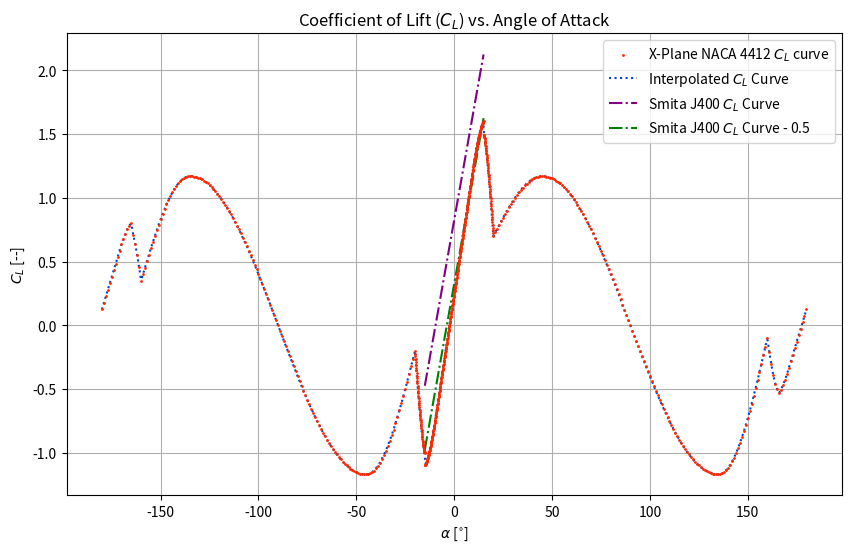

Here is the Python script that generated this plot:
import matplotlib.pyplot as plt
import numpy as np

# def read_xplane_airfoil_data(filepath):
#     """
#     Reads an X-Plane 11 airfoil file, extracting aerodynamic coefficients.
#     Assumes the coefficient section starts with "alpha cl cd cm:".
#     """
#     # Flags to track whether we're in the aerodynamic data section
#     in_aero_section = False
    
#     # Storage for the aerodynamic coefficients
#     aero_data = {
#         "alpha": [],
#         "cl": [],
#         "cd": [],
#         "cm": []
#     }

#     with open(filepath, 'r') as file:
#         for line in file:
#             # Trim whitespace and ignore comments
#             line = line.strip()
#             if line.startswith('#') or not line:
#                 continue

#             # Check if we're entering the aerodynamic data section
#             if line.lower() == "alpha cl cd cm:":
#                 in_aero_section = True
#                 continue

#             # Process data if we're in the correct section
#             if in_aero_section:
#                 # Attempt to parse the aerodynamic data
#                 try:
#                     parts = line.split()
#                     # Check if we're transitioning out of the aerodynamic section
#                     if len(parts) < 4:
#                         break  # Exit loop if we don't have 4 parts, indicating end of aero data
#                     alpha, cl, cd, cm = map(float, parts[:4])
#                     aero_data["alpha"].append(alpha)
#                     aero_data["cl"].append(cl)
#                     aero_data["cd"].append(cd)
#                     aero_data["cm"].append(cm)
#                 except ValueError:
#                     # Handle the case where conversion to float fails
#                     print(f"Warning: Could not process line '{line}'. Skipping.")
#                     continue

#     return aero_data

# def check_lengths(aero_data):
#     """
#     Check if the lengths of alpha, cl, cd, and cm lists in the aerodynamic data are the same.
#     """
#     lengths = [len(aero_data[key]) for key in ['alpha', 'cl', 'cd', 'cm']]
#     if len(set(lengths)) == 1:
#         print("All lists are of the same length.")
#     else:
#         print("Warning: Lists are of differing lengths.")

# # Use a relative path since the file is in the same directory as the script
# filename = "physicsEngine\\NACA_4412.txt"
# aero_data = read_xplane_airfoil_data(filename)
# # 00 print(aero_data)

# # Check if alpha, cl, cd, cm are the same length
# check_lengths(aero_data)






# def transform_aero_data(aero_data):
#     """
#     Transforms the aerodynamic data into a dictionary format where CL, CD, and CM are dictionaries
#     with the angle of attack as keys and coefficients as values.
#     """
#     # Initialize the new structure
#     transformed_data = {
#         "CL": {},
#         "CD": {},
#         "CM": {}
#     }

#     # Use zip to iterate over all lists simultaneously
#     for alpha, cl, cd, cm in zip(aero_data["alpha"], aero_data["cl"], aero_data["cd"], aero_data["cm"]):
#         transformed_data["CL"][alpha] = cl
#         transformed_data["CD"][alpha] = cd
#         transformed_data["CM"][alpha] = cm

#     return transformed_data

# # Transform the aerodynamic data to the desired format
# transformed_aero_data = transform_aero_data(aero_data)
# # print(transformed_aero_data)






# Example aerodynamic coefficient lookup tables for NACA 4412 (wing) and NACA 0012 (tail)
# Note: The keys are angles of attack in degrees and the values are aerodynamic coefficients
# You should replace the example values with actual aerodynamic data

wing_aero_data = {
    # NACA 4412 wing aerodynamic data
    "CL": {
        -10: -0.5, 0: 0.0, 10: 1.0, 15: 1.3, 16: 1.4, 17: 1.2, 20: 0.9,
    },
    "CD": {
        -10: 0.02, 0: 0.006, 10: 0.02, 15: 0.03, 16: 0.031, 17: 0.033, 20: 0.045,
    },
    "CM": {
        -10: -0.1, 0: 0.0, 10: -0.02, 15: -0.05, 16: -0.055, 17: -0.06, 20: -0.1,
    }
}

# Recorded from terminal print output
wing_aero_data = {'CL': {-180.0: 0.125, -179.0: 0.176, -178.0: 0.227, -177.0: 0.278, -176.0: 0.329, -175.0: 0.38, -174.0: 0.431, -173.0: 0.482, -172.0: 0.533, -171.0: 0.584, -170.0: 0.635, -169.0: 0.67927, -168.0: 0.7193, -167.0: 0.75425, -166.0: 0.78266, -165.0: 0.8, -164.0: 0.70798, -163.0: 0.6391, -162.0: 0.55435, -161.0: 0.45732, -160.0: 0.35, -159.0: 0.40149, -158.0: 0.45277, -157.0: 0.50365, -156.0: 0.55393, -155.0: 0.60339, -154.0: 0.65186, -153.0: 0.69914, -152.0: 0.74504, -151.0: 0.78938, -150.0: 0.83198, -149.0: 0.87269, -148.0: 0.91133, -147.0: 0.94775, -146.0: 0.98182, -145.0: 1.01339, -144.0: 1.04235, -143.0: 1.06857, -142.0: 1.09196, -141.0: 1.11242, -140.0: 1.12987, -139.0: 1.14424, -138.0: 1.15548, -137.0: 1.16353, -136.0: 1.16838, -135.0: 1.17, -134.0: 1.16929, -133.0: 1.16715, -132.0: 1.16359, -131.0: 1.15861, -130.0: 1.15223, -129.0: 1.14443, -128.0: 1.13525, -127.0: 1.12468, -126.0: 1.11274, -125.0: 1.09944, -124.0: 1.08481, -123.0: 1.06885, -122.0: 1.05159, -121.0: 1.03305, -120.0: 1.01325, -119.0: 0.99222, -118.0: 0.96997, -117.0: 0.94655, -116.0: 0.92197, -115.0: 0.89627, -114.0: 0.86948, -113.0: 0.84163, -112.0: 0.81275, -111.0: 0.78288, -110.0: 0.75206, -109.0: 0.72032, -108.0: 0.68771, -107.0: 0.65426, -106.0: 0.62001, -105.0: 0.585, -104.0: 0.54928, -103.0: 0.51289, -102.0: 0.47588, -101.0: 0.43829, -100.0: 0.40016, -99.0: 0.36155, -98.0: 0.3225, -97.0: 0.28305, -96.0: 0.24326, -95.0: 0.20317, -94.0: 0.16283, -93.0: 0.1223, -92.0: 0.08162, -91.0: 0.04083, -90.0: 0.0, -89.0: -0.04083, -88.0: -0.08161, -87.0: -0.1223, -86.0: -0.16283, -85.0: -0.20317, -84.0: -0.24326, -83.0: -0.28305, -82.0: -0.3225, -81.0: -0.36155, -80.0: -0.40016, -79.0: -0.43829, -78.0: -0.47588, -77.0: -0.51289, -76.0: -0.54928, -75.0: -0.585, -74.0: -0.62001, -73.0: -0.65426, -72.0: -0.68771, -71.0: -0.72032, -70.0: -0.75206, -69.0: -0.78288, -68.0: -0.81275, -67.0: -0.84163, -66.0: -0.86948, -65.0: -0.89627, -64.0: -0.92197, -63.0: -0.94655, -62.0: -0.96997, -61.0: -0.99222, -60.0: -1.01325, -59.0: -1.03305, -58.0: -1.05159, -57.0: -1.06885, -56.0: -1.08481, -55.0: -1.09944, -54.0: -1.11274, -53.0: -1.12468, -52.0: -1.13525, -51.0: -1.14443, -50.0: -1.15223, -49.0: -1.15861, -48.0: -1.16359, -47.0: -1.16715, -46.0: -1.16929, -45.0: -1.17, -44.0: -1.16809, -43.0: -1.16235, -42.0: -1.15282, -41.0: -1.13953, -40.0: -1.12252, -39.0: -1.10188, -38.0: -1.07768, -37.0: -1.05002, -36.0: -1.019, -35.0: -0.98475, -34.0: -0.9474, -33.0: -0.9071, -32.0: -0.86401, -31.0: -0.8183, -30.0: -0.77015, -29.0: -0.71975, -28.0: -0.6673, -27.0: -0.61301, -26.0: -0.55708, -25.0: -0.49975, -24.0: -0.44123, -23.0: -0.38176, -22.0: -0.32157, -21.0: -0.26091, -20.0: -0.2, -19.9: -0.22231, -19.8: -0.24444, -19.7: -0.26638, -19.6: -0.28814, -19.5: -0.30971, -19.4: -0.33109, -19.3: -0.35228, -19.2: -0.37327, -19.1: -0.39406, -19.0: -0.41465, -18.9: -0.43503, -18.8: -0.45521, -18.7: -0.47517, -18.6: -0.49493, -18.5: -0.51446, -18.4: -0.53377, -18.3: -0.55285, -18.2: -0.57171, -18.1: -0.59033, -18.0: -0.60871, -17.9: -0.62685, -17.8: -0.64473, -17.7: -0.66237, -17.6: -0.67975, -17.5: -0.69686, -17.4: -0.7137, -17.3: -0.73026, -17.2: -0.74653, -17.1: -0.76251, -17.0: -0.77819, -16.9: -0.79356, -16.8: -0.80861, -16.7: -0.82333, -16.6: -0.83771, -16.5: -0.85173, -16.4: -0.86538, -16.3: -0.87865, -16.2: -0.89151, -16.1: -0.90395, -16.0: -0.91595, -15.9: -0.92748, -15.8: -0.9385, -15.7: -0.94899, -15.6: -0.95889, -15.5: -0.96815, -15.4: -0.9767, -15.3: -0.98442, -15.2: -0.99117, -15.1: -0.99665, -15.0: -1.0, -14.9: -1.09862, -14.8: -1.09636, -14.7: -1.09357, -14.6: -1.09039, -14.5: -1.08686, -14.4: -1.08304, -14.3: -1.07896, -14.2: -1.07463, -14.1: -1.07008, -14.0: -1.06533, -13.9: -1.06038, -13.8: -1.05525, -13.7: -1.04994, -13.6: -1.04447, -13.5: -1.03884, -13.4: -1.03305, -13.3: -1.02712, -13.2: -1.02105, -13.1: -1.01484, -13.0: -1.0085, -12.9: -1.00204, -12.8: -0.99544, -12.7: -0.98873, -12.6: -0.9819, -12.5: -0.97495, -12.4: -0.9679, -12.3: -0.96073, -12.2: -0.95345, -12.1: -0.94607, -12.0: -0.93859, -11.9: -0.93101, -11.8: -0.92333, -11.7: -0.91555, -11.6: -0.90768, -11.5: -0.89971, -11.4: -0.89166, -11.3: -0.88351, -11.2: -0.87527, -11.1: -0.86695, -11.0: -0.85854, -10.9: -0.85005, -10.8: -0.84147, -10.7: -0.83282, -10.6: -0.82408, -10.5: -0.81526, -10.4: -0.80636, -10.3: -0.79738, -10.2: -0.78833, -10.1: -0.7792, -10.0: -0.77, -9.9: -0.7598, -9.8: -0.7496, -9.7: -0.7394, -9.6: -0.7292, -9.5: -0.719, -9.4: -0.7088, -9.3: -0.6986, -9.2: -0.6884, -9.1: -0.6782, -9.0: -0.668, -8.9: -0.6578, -8.8: -0.6476, -8.7: -0.6374, -8.6: -0.6272, -8.5: -0.617, -8.4: -0.6068, -8.3: -0.5966, -8.2: -0.5864, -8.1: -0.5762, -8.0: -0.566, -7.9: -0.5558, -7.8: -0.5456, -7.7: -0.5354, -7.6: -0.5252, -7.5: -0.515, -7.4: -0.5048, -7.3: -0.4946, -7.2: -0.4844, -7.1: -0.4742, -7.0: -0.464, -6.9: -0.4538, -6.8: -0.4436, -6.7: -0.4334, -6.6: -0.4232, -6.5: -0.413, -6.4: -0.4028, -6.3: -0.3926, -6.2: -0.3824, -6.1: -0.3722, -6.0: -0.362, -5.9: -0.3518, -5.8: -0.3416, -5.7: -0.3314, -5.6: -0.3212, -5.5: -0.311, -5.4: -0.3008, -5.3: -0.2906, -5.2: -0.2804, -5.1: -0.2702, -5.0: -0.26, -4.9: -0.2498, -4.8: -0.2396, -4.7: -0.2294, -4.6: -0.2192, -4.5: -0.209, -4.4: -0.1988, -4.3: -0.1886, -4.2: -0.1784, -4.1: -0.1682, -4.0: -0.158, -3.9: -0.1478, -3.8: -0.1376, -3.7: -0.1274, -3.6: -0.1172, -3.5: -0.107, -3.4: -0.0968, -3.3: -0.0866, -3.2: -0.0764, -3.1: -0.0662, -3.0: -0.056, -2.9: -0.0458, -2.8: -0.0356, -2.7: -0.0254, -2.6: -0.0152, -2.5: -0.005, -2.4: 0.0052, -2.3: 0.0154, -2.2: 0.0256, -2.1: 0.0358, -2.0: 0.046, -1.9: 0.0562, -1.8: 0.0664, -1.7: 0.0766, -1.6: 0.0868, -1.5: 0.097, -1.4: 0.1072, -1.3: 0.1174, -1.2: 0.1276, -1.1: 0.1378, -1.0: 0.148, -0.9: 0.1582, -0.8: 0.1684, -0.7: 0.1786, -0.6: 0.1888, -0.5: 0.199, -0.4: 0.2092, -0.3: 0.2194, -0.2: 0.2296, -0.1: 0.2398, 0.0: 0.25, 0.1: 0.2602, 0.2: 0.2704, 0.3: 0.2806, 0.4: 0.2908, 0.5: 0.301, 0.6: 0.3112, 0.7: 0.3214, 0.8: 0.3316, 0.9: 0.3418, 1.0: 0.352, 1.1: 0.3622, 1.2: 0.3724, 1.3: 0.3826, 1.4: 0.3928, 1.5: 0.403, 1.6: 0.4132, 1.7: 0.4234, 1.8: 0.4336, 1.9: 0.4438, 2.0: 0.454, 2.1: 0.4642, 2.2: 0.4744, 2.3: 0.4846, 2.4: 0.4948, 2.5: 0.505, 2.6: 0.5152, 2.7: 0.5254, 2.8: 0.5356, 2.9: 0.5458, 3.0: 0.556, 3.1: 0.5662, 3.2: 0.5764, 3.3: 0.5866, 3.4: 0.5968, 3.5: 0.607, 3.6: 0.6172, 3.7: 0.6274, 3.8: 0.6376, 3.9: 0.6478, 4.0: 0.658, 4.1: 0.6682, 4.2: 0.6784, 4.3: 0.6886, 4.4: 0.6988, 4.5: 0.709, 4.6: 0.7192, 4.7: 0.7294, 4.8: 0.7396, 4.9: 0.7498, 5.0: 0.76, 5.1: 0.7702, 5.2: 0.7804, 5.3: 0.7906, 5.4: 0.8008, 5.5: 0.811, 5.6: 0.8212, 5.7: 0.8314, 5.8: 0.8416, 5.9: 0.8518, 6.0: 0.862, 6.1: 0.8722, 6.2: 0.8824, 6.3: 0.8926, 6.4: 0.9028, 6.5: 0.913, 6.6: 0.9232, 6.7: 0.9334, 6.8: 0.9436, 6.9: 0.9538, 7.0: 0.964, 7.1: 0.9742, 7.2: 0.9844, 7.3: 0.9946, 7.4: 1.0048, 7.5: 1.015, 7.6: 1.0252, 7.7: 1.0354, 7.8: 1.0456, 7.9: 1.0558, 8.0: 1.066, 8.1: 1.0762, 8.2: 1.0864, 8.3: 1.0966, 8.4: 1.1068, 8.5: 1.117, 8.6: 1.1272, 8.7: 1.1374, 8.8: 1.1476, 8.9: 1.1578, 9.0: 1.168, 9.1: 1.1782, 9.2: 1.1884, 9.3: 1.1986, 9.4: 1.2088, 9.5: 1.219, 9.6: 1.2292, 9.7: 1.2394, 9.8: 1.2496, 9.9: 1.2598, 10.0: 1.27, 10.1: 1.2792, 10.2: 1.28833, 10.3: 1.29738, 10.4: 1.30636, 10.5: 1.31526, 10.6: 1.32408, 10.7: 1.33282, 10.8: 1.34147, 10.9: 1.35005, 11.0: 1.35854, 11.1: 1.36695, 11.2: 1.37527, 11.3: 1.38351, 11.4: 1.39166, 11.5: 1.39971, 11.6: 1.40768, 11.7: 1.41555, 11.8: 1.42333, 11.9: 1.43101, 12.0: 1.43859, 12.1: 1.44607, 12.2: 1.45345, 12.3: 1.46073, 12.4: 1.4679, 12.5: 1.47495, 12.6: 1.4819, 12.7: 1.48873, 12.8: 1.49544, 12.9: 1.50204, 13.0: 1.5085, 13.1: 1.51484, 13.2: 1.52105, 13.3: 1.52712, 13.4: 1.53305, 13.5: 1.53884, 13.6: 1.54447, 13.7: 1.54994, 13.8: 1.55525, 13.9: 1.56038, 14.0: 1.56533, 14.1: 1.57008, 14.2: 1.57463, 14.3: 1.57896, 14.4: 1.58304, 14.5: 1.58686, 14.6: 1.59039, 14.7: 1.59357, 14.8: 1.59636, 14.9: 1.59862, 15.0: 1.6, 15.1: 1.49665, 15.2: 1.49117, 15.3: 1.48442, 15.4: 1.4767, 15.5: 1.46815, 15.6: 1.45889, 15.7: 1.44899, 15.8: 1.4385, 15.9: 1.42748, 16.0: 1.41595, 16.1: 1.40395, 16.2: 1.39151, 16.3: 1.37865, 16.4: 1.36538, 16.5: 1.35173, 16.6: 1.33771, 16.7: 1.32333, 16.8: 1.30861, 16.9: 1.29356, 17.0: 1.27819, 17.1: 1.26251, 17.2: 1.24653, 17.3: 1.23026, 17.4: 1.2137, 17.5: 1.19686, 17.6: 1.17975, 17.7: 1.16237, 17.8: 1.14473, 17.9: 1.12685, 18.0: 1.10871, 18.1: 1.09033, 18.2: 1.07171, 18.3: 1.05285, 18.4: 1.03377, 18.5: 1.01446, 18.6: 0.99493, 18.7: 0.97517, 18.8: 0.95521, 18.9: 0.93503, 19.0: 0.91465, 19.1: 0.89406, 19.2: 0.87327, 19.3: 0.85228, 19.4: 0.83109, 19.5: 0.80971, 19.6: 0.78814, 19.7: 0.76638, 19.8: 0.74444, 19.9: 0.72231, 20.0: 0.7, 21.0: 0.72951, 22.0: 0.75891, 23.0: 0.78807, 24.0: 0.81688, 25.0: 0.84524, 26.0: 0.87302, 27.0: 0.90012, 28.0: 0.92642, 29.0: 0.95184, 30.0: 0.97626, 31.0: 0.99959, 32.0: 1.02174, 33.0: 1.04262, 34.0: 1.06214, 35.0: 1.08024, 36.0: 1.09683, 37.0: 1.11186, 38.0: 1.12527, 39.0: 1.13699, 40.0: 1.147, 41.0: 1.15523, 42.0: 1.16167, 43.0: 1.16629, 44.0: 1.16907, 45.0: 1.17, 46.0: 1.16929, 47.0: 1.16715, 48.0: 1.16359, 49.0: 1.15861, 50.0: 1.15223, 51.0: 1.14443, 52.0: 1.13525, 53.0: 1.12468, 54.0: 1.11274, 55.0: 1.09944, 56.0: 1.08481, 57.0: 1.06885, 58.0: 1.05159, 59.0: 1.03305, 60.0: 1.01325, 61.0: 0.99222, 62.0: 0.96997, 63.0: 0.94655, 64.0: 0.92197, 65.0: 0.89627, 66.0: 0.86948, 67.0: 0.84163, 68.0: 0.81275, 69.0: 0.78288, 70.0: 0.75206, 71.0: 0.72032, 72.0: 0.68771, 73.0: 0.65426, 74.0: 0.62001, 75.0: 0.585, 76.0: 0.54928, 77.0: 0.51289, 78.0: 0.47588, 79.0: 0.43829, 80.0: 0.40016, 81.0: 0.36155, 82.0: 0.3225, 83.0: 0.28305, 84.0: 0.24326, 85.0: 0.20317, 86.0: 0.16283, 87.0: 0.1223, 88.0: 0.08161, 89.0: 0.04083, 90.0: -0.0, 91.0: -0.04083, 92.0: -0.08162, 93.0: -0.1223, 94.0: -0.16283, 95.0: -0.20317, 96.0: -0.24326, 97.0: -0.28305, 98.0: -0.3225, 99.0: -0.36155, 100.0: -0.40016, 101.0: -0.43829, 102.0: -0.47588, 103.0: -0.51289, 104.0: -0.54928, 105.0: -0.585, 106.0: -0.62001, 107.0: -0.65426, 108.0: -0.68771, 109.0: -0.72032, 110.0: -0.75206, 111.0: -0.78288, 112.0: -0.81275, 113.0: -0.84163, 114.0: -0.86948, 115.0: -0.89627, 116.0: -0.92197, 117.0: -0.94655, 118.0: -0.96997, 119.0: -0.99222, 120.0: -1.01325, 121.0: -1.03305, 122.0: -1.05159, 123.0: -1.06885, 124.0: -1.08481, 125.0: -1.09944, 126.0: -1.11274, 127.0: -1.12468, 128.0: -1.13525, 129.0: -1.14443, 130.0: -1.15223, 131.0: -1.15861, 132.0: -1.16359, 133.0: -1.16715, 134.0: -1.16929, 135.0: -1.17, 136.0: -1.16789, 137.0: -1.16156, 138.0: -1.15105, 139.0: -1.13638, 140.0: -1.11763, 141.0: -1.09486, 142.0: -1.06816, 143.0: -1.03765, 144.0: -1.00343, 145.0: -0.96565, 146.0: -0.92445, 147.0: -0.88, 148.0: -0.83247, 149.0: -0.78204, 150.0: -0.72893, 151.0: -0.67333, 152.0: -0.61548, 153.0: -0.55558, 154.0: -0.49389, 155.0: -0.43065, 156.0: -0.3661, 157.0: -0.3005, 158.0: -0.23411, 159.0: -0.16719, 160.0: -0.1, 161.0: -0.20732, 162.0: -0.30435, 163.0: -0.3891, 164.0: -0.45798, 165.0: -0.5, 166.0: -0.53266, 167.0: -0.50425, 168.0: -0.4693, 169.0: -0.42927, 170.0: -0.385, 171.0: -0.334, 172.0: -0.283, 173.0: -0.232, 174.0: -0.181, 175.0: -0.13, 176.0: -0.079, 177.0: -0.028, 178.0: 0.023, 179.0: 0.074, 180.0: 0.125}, 'CD': {-180.0: 0.02402, -179.0: 0.02402, -178.0: 0.02428, -177.0: 0.02489, -176.0: 0.02593, -175.0: 0.02744, -174.0: 0.02946, -173.0: 0.03201, -172.0: 0.03513, -171.0: 0.03883, -170.0: 0.04315, -169.0: 0.0481, -168.0: 0.05371, -167.0: 0.05998, -166.0: 0.06694, -165.0: 0.07461, -164.0: 0.08299, -163.0: 0.09211, -162.0: 0.10198, -161.0: 0.1126, -160.0: 0.124, -159.0: 0.12901, -158.0: 0.13507, -157.0: 0.14215, -156.0: 0.15022, -155.0: 0.15926, -154.0: 0.16923, -153.0: 0.18011, -152.0: 0.19188, -151.0: 0.20449, -150.0: 0.21793, -149.0: 0.23217, -148.0: 0.24717, -147.0: 0.2629, -146.0: 0.27934, -145.0: 0.29646, -144.0: 0.31422, -143.0: 0.33259, -142.0: 0.35154, -141.0: 0.37104, -140.0: 0.39105, -139.0: 0.41155, -138.0: 0.43251, -137.0: 0.45388, -136.0: 0.47564, -135.0: 0.49775, -134.0: 0.52018, -133.0: 0.5429, -132.0: 0.56587, -131.0: 0.58905, -130.0: 0.61242, -129.0: 0.63593, -128.0: 0.65956, -127.0: 0.68326, -126.0: 0.707, -125.0: 0.73076, -124.0: 0.75448, -123.0: 0.77814, -122.0: 0.80169, -121.0: 0.82511, -120.0: 0.84835, -119.0: 0.87138, -118.0: 0.89417, -117.0: 0.91667, -116.0: 0.93885, -115.0: 0.96067, -114.0: 0.98209, -113.0: 1.00308, -112.0: 1.02361, -111.0: 1.04362, -110.0: 1.06309, -109.0: 1.08198, -108.0: 1.10024, -107.0: 1.11785, -106.0: 1.13476, -105.0: 1.15094, -104.0: 1.16635, -103.0: 1.18095, -102.0: 1.1947, -101.0: 1.20757, -100.0: 1.21952, -99.0: 1.23051, -98.0: 1.24049, -97.0: 1.24945, -96.0: 1.25733, -95.0: 1.2641, -94.0: 1.26973, -93.0: 1.27417, -92.0: 1.27738, -91.0: 1.27934, -90.0: 1.28, -89.0: 1.2793, -88.0: 1.27723, -87.0: 1.27383, -86.0: 1.26914, -85.0: 1.26319, -84.0: 1.25602, -83.0: 1.24768, -82.0: 1.2382, -81.0: 1.22763, -80.0: 1.21599, -79.0: 1.20334, -78.0: 1.18971, -77.0: 1.17513, -76.0: 1.15965, -75.0: 1.14332, -74.0: 1.12616, -73.0: 1.10821, -72.0: 1.08952, -71.0: 1.07013, -70.0: 1.05007, -69.0: 1.02939, -68.0: 1.00812, -67.0: 0.9863, -66.0: 0.96398, -65.0: 0.94118, -64.0: 0.91795, -63.0: 0.89433, -62.0: 0.87036, -61.0: 0.84607, -60.0: 0.82151, -59.0: 0.79671, -58.0: 0.77171, -57.0: 0.74654, -56.0: 0.72126, -55.0: 0.69588, -54.0: 0.67046, -53.0: 0.64503, -52.0: 0.61962, -51.0: 0.59428, -50.0: 0.56903, -49.0: 0.54393, -48.0: 0.51899, -47.0: 0.49427, -46.0: 0.46979, -45.0: 0.44559, -44.0: 0.42171, -43.0: 0.39818, -42.0: 0.37504, -41.0: 0.35231, -40.0: 0.33005, -39.0: 0.30827, -38.0: 0.28702, -37.0: 0.26632, -36.0: 0.24622, -35.0: 0.22674, -34.0: 0.20792, -33.0: 0.18979, -32.0: 0.17238, -31.0: 0.15572, -30.0: 0.13985, -29.0: 0.12479, -28.0: 0.11058, -27.0: 0.09725, -26.0: 0.08483, -25.0: 0.07334, -24.0: 0.06282, -23.0: 0.0533, -22.0: 0.0448, -21.0: 0.03736, -20.0: 0.031, -19.9: 0.03071, -19.8: 0.03041, -19.7: 0.03012, -19.6: 0.02984, -19.5: 0.02955, -19.4: 0.02927, -19.3: 0.02898, -19.2: 0.0287, -19.1: 0.02843, -19.0: 0.02815, -18.9: 0.02788, -18.8: 0.0276, -18.7: 0.02733, -18.6: 0.02706, -18.5: 0.0268, -18.4: 0.02653, -18.3: 0.02627, -18.2: 0.02601, -18.1: 0.02575, -18.0: 0.02549, -17.9: 0.02524, -17.8: 0.02499, -17.7: 0.02473, -17.6: 0.02448, -17.5: 0.02424, -17.4: 0.02399, -17.3: 0.02375, -17.2: 0.02351, -17.1: 0.02327, -17.0: 0.02303, -16.9: 0.02279, -16.8: 0.02256, -16.7: 0.02232, -16.6: 0.02209, -16.5: 0.02186, -16.4: 0.02164, -16.3: 0.02141, -16.2: 0.02119, -16.1: 0.02097, -16.0: 0.02075, -15.9: 0.02053, -15.8: 0.02031, -15.7: 0.0201, -15.6: 0.01989, -15.5: 0.01968, -15.4: 0.01947, -15.3: 0.01926, -15.2: 0.01906, -15.1: 0.01885, -15.0: 0.01865, -14.9: 0.01845, -14.8: 0.01825, -14.7: 0.01806, -14.6: 0.01786, -14.5: 0.01767, -14.4: 0.01748, -14.3: 0.01729, -14.2: 0.01711, -14.1: 0.01692, -14.0: 0.01674, -13.9: 0.01655, -13.8: 0.01637, -13.7: 0.0162, -13.6: 0.01602, -13.5: 0.01584, -13.4: 0.01567, -13.3: 0.0155, -13.2: 0.01533, -13.1: 0.01516, -13.0: 0.015, -12.9: 0.01483, -12.8: 0.01467, -12.7: 0.01451, -12.6: 0.01435, -12.5: 0.01419, -12.4: 0.01403, -12.3: 0.01388, -12.2: 0.01373, -12.1: 0.01358, -12.0: 0.01343, -11.9: 0.01328, -11.8: 0.01313, -11.7: 0.01299, -11.6: 0.01285, -11.5: 0.01271, -11.4: 0.01257, -11.3: 0.01243, -11.2: 0.01229, -11.1: 0.01216, -11.0: 0.01203, -10.9: 0.01189, -10.8: 0.01177, -10.7: 0.01164, -10.6: 0.01151, -10.5: 0.01139, -10.4: 0.01126, -10.3: 0.01114, -10.2: 0.01102, -10.1: 0.0109, -10.0: 0.01079, -9.9: 0.01067, -9.8: 0.01056, -9.7: 0.01045, -9.6: 0.01034, -9.5: 0.01023, -9.4: 0.01012, -9.3: 0.01002, -9.2: 0.00991, -9.1: 0.00981, -9.0: 0.00971, -8.9: 0.00961, -8.8: 0.00951, -8.7: 0.00941, -8.6: 0.00932, -8.5: 0.00923, -8.4: 0.00913, -8.3: 0.00904, -8.2: 0.00895, -8.1: 0.00887, -8.0: 0.00878, -7.9: 0.0087, -7.8: 0.00861, -7.7: 0.00853, -7.6: 0.00845, -7.5: 0.00837, -7.4: 0.0083, -7.3: 0.00822, -7.2: 0.00815, -7.1: 0.00807, -7.0: 0.008, -6.9: 0.00793, -6.8: 0.00786, -6.7: 0.0078, -6.6: 0.00773, -6.5: 0.00767, -6.4: 0.0076, -6.3: 0.00754, -6.2: 0.00748, -6.1: 0.00742, -6.0: 0.00736, -5.9: 0.00731, -5.8: 0.00725, -5.7: 0.0072, -5.6: 0.00715, -5.5: 0.0071, -5.4: 0.00705, -5.3: 0.007, -5.2: 0.00695, -5.1: 0.00691, -5.0: 0.00686, -4.9: 0.00682, -4.8: 0.00678, -4.7: 0.00673, -4.6: 0.0067, -4.5: 0.00666, -4.4: 0.00662, -4.3: 0.00658, -4.2: 0.00655, -4.1: 0.00652, -4.0: 0.00648, -3.9: 0.00645, -3.8: 0.00642, -3.7: 0.00639, -3.6: 0.00637, -3.5: 0.00634, -3.4: 0.00631, -3.3: 0.00629, -3.2: 0.00627, -3.1: 0.00624, -3.0: 0.00622, -2.9: 0.0062, -2.8: 0.00618, -2.7: 0.00617, -2.6: 0.00615, -2.5: 0.00613, -2.4: 0.00612, -2.3: 0.00611, -2.2: 0.00609, -2.1: 0.00608, -2.0: 0.00607, -1.9: 0.00606, -1.8: 0.00605, -1.7: 0.00604, -1.6: 0.00603, -1.5: 0.00603, -1.4: 0.00602, -1.3: 0.00602, -1.2: 0.00601, -1.1: 0.00601, -1.0: 0.00601, -0.9: 0.006, -0.8: 0.006, -0.7: 0.006, -0.6: 0.006, -0.5: 0.006, -0.4: 0.006, -0.3: 0.006, -0.2: 0.006, -0.1: 0.006, 0.0: 0.00601, 0.1: 0.00601, 0.2: 0.00601, 0.3: 0.00602, 0.4: 0.00602, 0.5: 0.00603, 0.6: 0.00603, 0.7: 0.00604, 0.8: 0.00605, 0.9: 0.00606, 1.0: 0.00607, 1.1: 0.00608, 1.2: 0.00609, 1.3: 0.0061, 1.4: 0.00612, 1.5: 0.00613, 1.6: 0.00615, 1.7: 0.00616, 1.8: 0.00618, 1.9: 0.0062, 2.0: 0.00622, 2.1: 0.00624, 2.2: 0.00626, 2.3: 0.00629, 2.4: 0.00631, 2.5: 0.00633, 2.6: 0.00636, 2.7: 0.00639, 2.8: 0.00642, 2.9: 0.00645, 3.0: 0.00648, 3.1: 0.00651, 3.2: 0.00654, 3.3: 0.00658, 3.4: 0.00661, 3.5: 0.00665, 3.6: 0.00669, 3.7: 0.00673, 3.8: 0.00677, 3.9: 0.00681, 4.0: 0.00685, 4.1: 0.0069, 4.2: 0.00694, 4.3: 0.00699, 4.4: 0.00704, 4.5: 0.00709, 4.6: 0.00714, 4.7: 0.00719, 4.8: 0.00724, 4.9: 0.0073, 5.0: 0.00735, 5.1: 0.00741, 5.2: 0.00747, 5.3: 0.00753, 5.4: 0.00759, 5.5: 0.00765, 5.6: 0.00772, 5.7: 0.00778, 5.8: 0.00785, 5.9: 0.00792, 6.0: 0.00799, 6.1: 0.00806, 6.2: 0.00813, 6.3: 0.00821, 6.4: 0.00828, 6.5: 0.00836, 6.6: 0.00844, 6.7: 0.00852, 6.8: 0.0086, 6.9: 0.00868, 7.0: 0.00876, 7.1: 0.00885, 7.2: 0.00894, 7.3: 0.00903, 7.4: 0.00912, 7.5: 0.00921, 7.6: 0.0093, 7.7: 0.0094, 7.8: 0.00949, 7.9: 0.00959, 8.0: 0.00969, 8.1: 0.00979, 8.2: 0.00989, 8.3: 0.01, 8.4: 0.0101, 8.5: 0.01021, 8.6: 0.01032, 8.7: 0.01043, 8.8: 0.01054, 8.9: 0.01065, 9.0: 0.01077, 9.1: 0.01088, 9.2: 0.011, 9.3: 0.01112, 9.4: 0.01124, 9.5: 0.01136, 9.6: 0.01149, 9.7: 0.01161, 9.8: 0.01174, 9.9: 0.01187, 10.0: 0.012, 10.1: 0.01213, 10.2: 0.01227, 10.3: 0.0124, 10.4: 0.01254, 10.5: 0.01268, 10.6: 0.01282, 10.7: 0.01296, 10.8: 0.0131, 10.9: 0.01325, 11.0: 0.0134, 11.1: 0.01355, 11.2: 0.0137, 11.3: 0.01385, 11.4: 0.014, 11.5: 0.01416, 11.6: 0.01432, 11.7: 0.01448, 11.8: 0.01464, 11.9: 0.0148, 12.0: 0.01496, 12.1: 0.01513, 12.2: 0.0153, 12.3: 0.01547, 12.4: 0.01564, 12.5: 0.01581, 12.6: 0.01598, 12.7: 0.01616, 12.8: 0.01634, 12.9: 0.01652, 13.0: 0.0167, 13.1: 0.01688, 13.2: 0.01707, 13.3: 0.01726, 13.4: 0.01744, 13.5: 0.01763, 13.6: 0.01783, 13.7: 0.01802, 13.8: 0.01822, 13.9: 0.01841, 14.0: 0.01861, 14.1: 0.01881, 14.2: 0.01902, 14.3: 0.01922, 14.4: 0.01943, 14.5: 0.01964, 14.6: 0.01985, 14.7: 0.02006, 14.8: 0.02027, 14.9: 0.02049, 15.0: 0.02071, 15.1: 0.02092, 15.2: 0.02115, 15.3: 0.02137, 15.4: 0.02159, 15.5: 0.02182, 15.6: 0.02205, 15.7: 0.02228, 15.8: 0.02251, 15.9: 0.02275, 16.0: 0.02298, 16.1: 0.02322, 16.2: 0.02346, 16.3: 0.0237, 16.4: 0.02394, 16.5: 0.02419, 16.6: 0.02444, 16.7: 0.02469, 16.8: 0.02494, 16.9: 0.02519, 17.0: 0.02544, 17.1: 0.0257, 17.2: 0.02596, 17.3: 0.02622, 17.4: 0.02648, 17.5: 0.02675, 17.6: 0.02701, 17.7: 0.02728, 17.8: 0.02755, 17.9: 0.02782, 18.0: 0.0281, 18.1: 0.02837, 18.2: 0.02865, 18.3: 0.02893, 18.4: 0.02921, 18.5: 0.02949, 18.6: 0.02978, 18.7: 0.03007, 18.8: 0.03036, 18.9: 0.03065, 19.0: 0.03094, 19.1: 0.03124, 19.2: 0.03153, 19.3: 0.03183, 19.4: 0.03213, 19.5: 0.03244, 19.6: 0.03274, 19.7: 0.03305, 19.8: 0.03336, 19.9: 0.03367, 20.0: 0.03398, 21.0: 0.0403, 22.0: 0.0477, 23.0: 0.05615, 24.0: 0.06563, 25.0: 0.0761, 26.0: 0.08754, 27.0: 0.09991, 28.0: 0.11319, 29.0: 0.12735, 30.0: 0.14235, 31.0: 0.15817, 32.0: 0.17478, 33.0: 0.19213, 34.0: 0.21021, 35.0: 0.22898, 36.0: 0.2484, 37.0: 0.26845, 38.0: 0.28909, 39.0: 0.31029, 40.0: 0.332, 41.0: 0.35421, 42.0: 0.37688, 43.0: 0.39997, 44.0: 0.42344, 45.0: 0.44727, 46.0: 0.47141, 47.0: 0.49583, 48.0: 0.5205, 49.0: 0.54538, 50.0: 0.57043, 51.0: 0.59561, 52.0: 0.6209, 53.0: 0.64625, 54.0: 0.67163, 55.0: 0.697, 56.0: 0.72232, 57.0: 0.74756, 58.0: 0.77267, 59.0: 0.79762, 60.0: 0.82237, 61.0: 0.84688, 62.0: 0.87112, 63.0: 0.89505, 64.0: 0.91862, 65.0: 0.9418, 66.0: 0.96456, 67.0: 0.98684, 68.0: 1.00862, 69.0: 1.02985, 70.0: 1.05049, 71.0: 1.07051, 72.0: 1.08987, 73.0: 1.10852, 74.0: 1.12643, 75.0: 1.14356, 76.0: 1.15987, 77.0: 1.17532, 78.0: 1.18987, 79.0: 1.20348, 80.0: 1.21611, 81.0: 1.22772, 82.0: 1.23828, 83.0: 1.24774, 84.0: 1.25606, 85.0: 1.26322, 86.0: 1.26916, 87.0: 1.27384, 88.0: 1.27724, 89.0: 1.2793, 90.0: 1.28, 91.0: 1.27934, 92.0: 1.2774, 93.0: 1.27421, 94.0: 1.2698, 95.0: 1.26422, 96.0: 1.2575, 97.0: 1.24968, 98.0: 1.24079, 99.0: 1.23087, 100.0: 1.21997, 101.0: 1.20812, 102.0: 1.19534, 103.0: 1.1817, 104.0: 1.16721, 105.0: 1.15192, 106.0: 1.13587, 107.0: 1.11909, 108.0: 1.10162, 109.0: 1.0835, 110.0: 1.06476, 111.0: 1.04545, 112.0: 1.02559, 113.0: 1.00524, 114.0: 0.98442, 115.0: 0.96317, 116.0: 0.94153, 117.0: 0.91953, 118.0: 0.89722, 119.0: 0.87463, 120.0: 0.8518, 121.0: 0.82875, 122.0: 0.80554, 123.0: 0.78219, 124.0: 0.75874, 125.0: 0.73523, 126.0: 0.7117, 127.0: 0.68817, 128.0: 0.66468, 129.0: 0.64128, 130.0: 0.61798, 131.0: 0.59484, 132.0: 0.57188, 133.0: 0.54914, 134.0: 0.52665, 135.0: 0.50445, 136.0: 0.48256, 137.0: 0.46103, 138.0: 0.43988, 139.0: 0.41916, 140.0: 0.39888, 141.0: 0.37909, 142.0: 0.35982, 143.0: 0.34109, 144.0: 0.32294, 145.0: 0.30541, 146.0: 0.28851, 147.0: 0.27229, 148.0: 0.25677, 149.0: 0.24198, 150.0: 0.22796, 151.0: 0.21472, 152.0: 0.20231, 153.0: 0.19075, 154.0: 0.18006, 155.0: 0.17028, 156.0: 0.16144, 157.0: 0.15355, 158.0: 0.14666, 159.0: 0.14078, 160.0: 0.13593, 161.0: 0.12377, 162.0: 0.11238, 163.0: 0.10177, 164.0: 0.09192, 165.0: 0.08282, 166.0: 0.07445, 167.0: 0.0668, 168.0: 0.05985, 169.0: 0.05359, 170.0: 0.048, 171.0: 0.04306, 172.0: 0.03875, 173.0: 0.03506, 174.0: 0.03195, 175.0: 0.02941, 176.0: 0.02741, 177.0: 0.02591, 178.0: 0.02488, 179.0: 0.02427, 180.0: 0.02402}, 'CM': {-180.0: -0.0, -179.0: 0.0001, -178.0: 0.00021, -177.0: 0.00033, -176.0: 0.00045, -175.0: 0.0006, -174.0: 0.00077, -173.0: 0.00098, -172.0: 0.00122, -171.0: 0.00152, -170.0: 0.00187, -169.0: 0.00229, -168.0: 0.00279, -167.0: 0.00337, -166.0: 0.00405, -165.0: 0.00483, -164.0: 0.00572, -163.0: 0.00673, -162.0: 0.00788, -161.0: 0.00916, -160.0: 0.0106, -159.0: 0.01156, -158.0: 0.01265, -157.0: 0.01389, -156.0: 0.01528, -155.0: 0.01683, -154.0: 0.01855, -153.0: 0.02044, -152.0: 0.02252, -151.0: 0.02479, -150.0: 0.02724, -149.0: 0.02989, -148.0: 0.03274, -147.0: 0.0358, -146.0: 0.03905, -145.0: 0.04251, -144.0: 0.04617, -143.0: 0.05004, -142.0: 0.05411, -141.0: 0.05837, -140.0: 0.06284, -139.0: 0.0675, -138.0: 0.07235, -137.0: 0.07739, -136.0: 0.0826, -135.0: 0.08799, -134.0: 0.09355, -133.0: 0.09926, -132.0: 0.10513, -131.0: 0.11114, -130.0: 0.11728, -129.0: 0.12355, -128.0: 0.12993, -127.0: 0.13642, -126.0: 0.14299, -125.0: 0.14965, -124.0: 0.15637, -123.0: 0.16315, -122.0: 0.16997, -121.0: 0.17681, -120.0: 0.18367, -119.0: 0.19053, -118.0: 0.19738, -117.0: 0.20419, -116.0: 0.21096, -115.0: 0.21766, -114.0: 0.2243, -113.0: 0.23084, -112.0: 0.23727, -111.0: 0.24358, -110.0: 0.24974, -109.0: 0.25576, -108.0: 0.2616, -107.0: 0.26725, -106.0: 0.2727, -105.0: 0.27793, -104.0: 0.28293, -103.0: 0.28767, -102.0: 0.29215, -101.0: 0.29635, -100.0: 0.30025, -99.0: 0.30384, -98.0: 0.30711, -97.0: 0.31003, -96.0: 0.31261, -95.0: 0.31482, -94.0: 0.31666, -93.0: 0.3181, -92.0: 0.31915, -91.0: 0.31979, -90.0: 0.32, -89.0: 0.31978, -88.0: 0.31911, -87.0: 0.31802, -86.0: 0.31651, -85.0: 0.3146, -84.0: 0.31229, -83.0: 0.3096, -82.0: 0.30654, -81.0: 0.30313, -80.0: 0.29938, -79.0: 0.29531, -78.0: 0.29093, -77.0: 0.28625, -76.0: 0.2813, -75.0: 0.27609, -74.0: 0.27063, -73.0: 0.26495, -72.0: 0.25905, -71.0: 0.25296, -70.0: 0.24669, -69.0: 0.24025, -68.0: 0.23368, -67.0: 0.22697, -66.0: 0.22016, -65.0: 0.21325, -64.0: 0.20626, -63.0: 0.19921, -62.0: 0.19212, -61.0: 0.185, -60.0: 0.17786, -59.0: 0.17073, -58.0: 0.16361, -57.0: 0.15653, -56.0: 0.14949, -55.0: 0.14251, -54.0: 0.1356, -53.0: 0.12879, -52.0: 0.12207, -51.0: 0.11546, -50.0: 0.10898, -49.0: 0.10263, -48.0: 0.09642, -47.0: 0.09037, -46.0: 0.08448, -45.0: 0.07877, -44.0: 0.07231, -43.0: 0.06646, -42.0: 0.06121, -41.0: 0.05654, -40.0: 0.05243, -39.0: 0.04886, -38.0: 0.04581, -37.0: 0.04325, -36.0: 0.04116, -35.0: 0.03951, -34.0: 0.03828, -33.0: 0.03744, -32.0: 0.03696, -31.0: 0.03682, -30.0: 0.03699, -29.0: 0.03745, -28.0: 0.03815, -27.0: 0.03909, -26.0: 0.04023, -25.0: 0.04155, -24.0: 0.04302, -23.0: 0.04462, -22.0: 0.04634, -21.0: 0.04813, -20.0: 0.05, -19.9: 0.049, -19.8: 0.048, -19.7: 0.047, -19.6: 0.046, -19.5: 0.045, -19.4: 0.044, -19.3: 0.043, -19.2: 0.042, -19.1: 0.041, -19.0: 0.04, -18.9: 0.039, -18.8: 0.038, -18.7: 0.037, -18.6: 0.036, -18.5: 0.035, -18.4: 0.034, -18.3: 0.033, -18.2: 0.032, -18.1: 0.031, -18.0: 0.03, -17.9: 0.029, -17.8: 0.028, -17.7: 0.027, -17.6: 0.026, -17.5: 0.025, -17.4: 0.024, -17.3: 0.023, -17.2: 0.022, -17.1: 0.021, -17.0: 0.02, -16.9: 0.019, -16.8: 0.018, -16.7: 0.017, -16.6: 0.016, -16.5: 0.015, -16.4: 0.014, -16.3: 0.013, -16.2: 0.012, -16.1: 0.011, -16.0: 0.01, -15.9: 0.009, -15.8: 0.008, -15.7: 0.007, -15.6: 0.006, -15.5: 0.005, -15.4: 0.004, -15.3: 0.003, -15.2: 0.002, -15.1: 0.001, -15.0: 0.0, -14.9: -0.001, -14.8: -0.002, -14.7: -0.003, -14.6: -0.004, -14.5: -0.005, -14.4: -0.006, -14.3: -0.007, -14.2: -0.008, -14.1: -0.009, -14.0: -0.01, -13.9: -0.011, -13.8: -0.012, -13.7: -0.013, -13.6: -0.014, -13.5: -0.015, -13.4: -0.016, -13.3: -0.017, -13.2: -0.018, -13.1: -0.019, -13.0: -0.02, -12.9: -0.021, -12.8: -0.022, -12.7: -0.023, -12.6: -0.024, -12.5: -0.025, -12.4: -0.026, -12.3: -0.027, -12.2: -0.028, -12.1: -0.029, -12.0: -0.03, -11.9: -0.031, -11.8: -0.032, -11.7: -0.033, -11.6: -0.034, -11.5: -0.035, -11.4: -0.036, -11.3: -0.037, -11.2: -0.038, -11.1: -0.039, -11.0: -0.04, -10.9: -0.041, -10.8: -0.042, -10.7: -0.043, -10.6: -0.044, -10.5: -0.045, -10.4: -0.046, -10.3: -0.047, -10.2: -0.048, -10.1: -0.049, -10.0: -0.05, -9.9: -0.0499, -9.8: -0.04981, -9.7: -0.04971, -9.6: -0.04962, -9.5: -0.04952, -9.4: -0.04942, -9.3: -0.04933, -9.2: -0.04923, -9.1: -0.04913, -9.0: -0.04904, -8.9: -0.04894, -8.8: -0.04885, -8.7: -0.04875, -8.6: -0.04865, -8.5: -0.04856, -8.4: -0.04846, -8.3: -0.04837, -8.2: -0.04827, -8.1: -0.04817, -8.0: -0.04808, -7.9: -0.04798, -7.8: -0.04788, -7.7: -0.04779, -7.6: -0.04769, -7.5: -0.0476, -7.4: -0.0475, -7.3: -0.0474, -7.2: -0.04731, -7.1: -0.04721, -7.0: -0.04712, -6.9: -0.04702, -6.8: -0.04692, -6.7: -0.04683, -6.6: -0.04673, -6.5: -0.04663, -6.4: -0.04654, -6.3: -0.04644, -6.2: -0.04635, -6.1: -0.04625, -6.0: -0.04615, -5.9: -0.04606, -5.8: -0.04596, -5.7: -0.04587, -5.6: -0.04577, -5.5: -0.04567, -5.4: -0.04558, -5.3: -0.04548, -5.2: -0.04538, -5.1: -0.04529, -5.0: -0.04519, -4.9: -0.0451, -4.8: -0.045, -4.7: -0.0449, -4.6: -0.04481, -4.5: -0.04471, -4.4: -0.04462, -4.3: -0.04452, -4.2: -0.04442, -4.1: -0.04433, -4.0: -0.04423, -3.9: -0.04413, -3.8: -0.04404, -3.7: -0.04394, -3.6: -0.04385, -3.5: -0.04375, -3.4: -0.04365, -3.3: -0.04356, -3.2: -0.04346, -3.1: -0.04337, -3.0: -0.04327, -2.9: -0.04317, -2.8: -0.04308, -2.7: -0.04298, -2.6: -0.04288, -2.5: -0.04279, -2.4: -0.04269, -2.3: -0.0426, -2.2: -0.0425, -2.1: -0.0424, -2.0: -0.04231, -1.9: -0.04221, -1.8: -0.04212, -1.7: -0.04202, -1.6: -0.04192, -1.5: -0.04183, -1.4: -0.04173, -1.3: -0.04163, -1.2: -0.04154, -1.1: -0.04144, -1.0: -0.04135, -0.9: -0.04125, -0.8: -0.04115, -0.7: -0.04106, -0.6: -0.04096, -0.5: -0.04087, -0.4: -0.04077, -0.3: -0.04067, -0.2: -0.04058, -0.1: -0.04048, 0.0: -0.04038, 0.1: -0.04029, 0.2: -0.04019, 0.3: -0.0401, 0.4: -0.04, 0.5: -0.0399, 0.6: -0.03981, 0.7: -0.03971, 0.8: -0.03962, 0.9: -0.03952, 1.0: -0.03942, 1.1: -0.03933, 1.2: -0.03923, 1.3: -0.03913, 1.4: -0.03904, 1.5: -0.03894, 1.6: -0.03885, 1.7: -0.03875, 1.8: -0.03865, 1.9: -0.03856, 2.0: -0.03846, 2.1: -0.03837, 2.2: -0.03827, 2.3: -0.03817, 2.4: -0.03808, 2.5: -0.03798, 2.6: -0.03788, 2.7: -0.03779, 2.8: -0.03769, 2.9: -0.0376, 3.0: -0.0375, 3.1: -0.0374, 3.2: -0.03731, 3.3: -0.03721, 3.4: -0.03712, 3.5: -0.03702, 3.6: -0.03692, 3.7: -0.03683, 3.8: -0.03673, 3.9: -0.03663, 4.0: -0.03654, 4.1: -0.03644, 4.2: -0.03635, 4.3: -0.03625, 4.4: -0.03615, 4.5: -0.03606, 4.6: -0.03596, 4.7: -0.03587, 4.8: -0.03577, 4.9: -0.03567, 5.0: -0.03558, 5.1: -0.03548, 5.2: -0.03538, 5.3: -0.03529, 5.4: -0.03519, 5.5: -0.0351, 5.6: -0.035, 5.7: -0.0349, 5.8: -0.03481, 5.9: -0.03471, 6.0: -0.03462, 6.1: -0.03452, 6.2: -0.03442, 6.3: -0.03433, 6.4: -0.03423, 6.5: -0.03413, 6.6: -0.03404, 6.7: -0.03394, 6.8: -0.03385, 6.9: -0.03375, 7.0: -0.03365, 7.1: -0.03356, 7.2: -0.03346, 7.3: -0.03337, 7.4: -0.03327, 7.5: -0.03317, 7.6: -0.03308, 7.7: -0.03298, 7.8: -0.03288, 7.9: -0.03279, 8.0: -0.03269, 8.1: -0.0326, 8.2: -0.0325, 8.3: -0.0324, 8.4: -0.03231, 8.5: -0.03221, 8.6: -0.03212, 8.7: -0.03202, 8.8: -0.03192, 8.9: -0.03183, 9.0: -0.03173, 9.1: -0.03163, 9.2: -0.03154, 9.3: -0.03144, 9.4: -0.03135, 9.5: -0.03125, 9.6: -0.03115, 9.7: -0.03106, 9.8: -0.03096, 9.9: -0.03087, 10.0: -0.03077, 10.1: -0.03067, 10.2: -0.03058, 10.3: -0.03048, 10.4: -0.03038, 10.5: -0.03029, 10.6: -0.03019, 10.7: -0.0301, 10.8: -0.03, 10.9: -0.0299, 11.0: -0.02981, 11.1: -0.02971, 11.2: -0.02962, 11.3: -0.02952, 11.4: -0.02942, 11.5: -0.02933, 11.6: -0.02923, 11.7: -0.02913, 11.8: -0.02904, 11.9: -0.02894, 12.0: -0.02885, 12.1: -0.02875, 12.2: -0.02865, 12.3: -0.02856, 12.4: -0.02846, 12.5: -0.02837, 12.6: -0.02827, 12.7: -0.02817, 12.8: -0.02808, 12.9: -0.02798, 13.0: -0.02788, 13.1: -0.02779, 13.2: -0.02769, 13.3: -0.0276, 13.4: -0.0275, 13.5: -0.0274, 13.6: -0.02731, 13.7: -0.02721, 13.8: -0.02712, 13.9: -0.02702, 14.0: -0.02692, 14.1: -0.02683, 14.2: -0.02673, 14.3: -0.02663, 14.4: -0.02654, 14.5: -0.02644, 14.6: -0.02635, 14.7: -0.02625, 14.8: -0.02615, 14.9: -0.02606, 15.0: -0.02596, 15.1: -0.02587, 15.2: -0.02577, 15.3: -0.02567, 15.4: -0.02558, 15.5: -0.02548, 15.6: -0.02538, 15.7: -0.02529, 15.8: -0.02519, 15.9: -0.0251, 16.0: -0.025, 16.1: -0.02625, 16.2: -0.0275, 16.3: -0.02875, 16.4: -0.03, 16.5: -0.03125, 16.6: -0.0325, 16.7: -0.03375, 16.8: -0.035, 16.9: -0.03625, 17.0: -0.0375, 17.1: -0.03875, 17.2: -0.04, 17.3: -0.04125, 17.4: -0.0425, 17.5: -0.04375, 17.6: -0.045, 17.7: -0.04625, 17.8: -0.0475, 17.9: -0.04875, 18.0: -0.05, 18.1: -0.05125, 18.2: -0.0525, 18.3: -0.05375, 18.4: -0.055, 18.5: -0.05625, 18.6: -0.0575, 18.7: -0.05875, 18.8: -0.06, 18.9: -0.06125, 19.0: -0.0625, 19.1: -0.06375, 19.2: -0.065, 19.3: -0.06625, 19.4: -0.0675, 19.5: -0.06875, 19.6: -0.07, 19.7: -0.07125, 19.8: -0.0725, 19.9: -0.07375, 20.0: -0.075, 21.0: -0.07214, 22.0: -0.06936, 23.0: -0.06666, 24.0: -0.06407, 25.0: -0.06161, 26.0: -0.0593, 27.0: -0.05718, 28.0: -0.05525, 29.0: -0.05356, 30.0: -0.05212, 31.0: -0.05096, 32.0: -0.05011, 33.0: -0.0496, 34.0: -0.04946, 35.0: -0.0497, 36.0: -0.05036, 37.0: -0.05146, 38.0: -0.05304, 39.0: -0.0551, 40.0: -0.05768, 41.0: -0.0608, 42.0: -0.06448, 43.0: -0.06874, 44.0: -0.0736, 45.0: -0.07907, 46.0: -0.08478, 47.0: -0.09066, 48.0: -0.0967, 49.0: -0.1029, 50.0: -0.10924, 51.0: -0.11572, 52.0: -0.12232, 53.0: -0.12903, 54.0: -0.13584, 55.0: -0.14274, 56.0: -0.14971, 57.0: -0.15674, 58.0: -0.16381, 59.0: -0.17092, 60.0: -0.17805, 61.0: -0.18518, 62.0: -0.19229, 63.0: -0.19937, 64.0: -0.20641, 65.0: -0.21339, 66.0: -0.22029, 67.0: -0.2271, 68.0: -0.23379, 69.0: -0.24036, 70.0: -0.24678, 71.0: -0.25305, 72.0: -0.25913, 73.0: -0.26502, 74.0: -0.2707, 75.0: -0.27615, 76.0: -0.28135, 77.0: -0.2863, 78.0: -0.29097, 79.0: -0.29534, 80.0: -0.29941, 81.0: -0.30315, 82.0: -0.30656, 83.0: -0.30961, 84.0: -0.3123, 85.0: -0.3146, 86.0: -0.31652, 87.0: -0.31802, 88.0: -0.31911, 89.0: -0.31978, 90.0: -0.32, 91.0: -0.31979, 92.0: -0.31916, 93.0: -0.31812, 94.0: -0.31668, 95.0: -0.31485, 96.0: -0.31265, 97.0: -0.31009, 98.0: -0.30718, 99.0: -0.30393, 100.0: -0.30036, 101.0: -0.29648, 102.0: -0.29231, 103.0: -0.28785, 104.0: -0.28313, 105.0: -0.27817, 106.0: -0.27297, 107.0: -0.26755, 108.0: -0.26193, 109.0: -0.25612, 110.0: -0.25014, 111.0: -0.244, 112.0: -0.23773, 113.0: -0.23133, 114.0: -0.22483, 115.0: -0.21823, 116.0: -0.21156, 117.0: -0.20483, 118.0: -0.19805, 119.0: -0.19124, 120.0: -0.18442, 121.0: -0.17759, 122.0: -0.17078, 123.0: -0.164, 124.0: -0.15726, 125.0: -0.15057, 126.0: -0.14394, 127.0: -0.1374, 128.0: -0.13094, 129.0: -0.12459, 130.0: -0.11835, 131.0: -0.11223, 132.0: -0.10625, 133.0: -0.1004, 134.0: -0.09471, 135.0: -0.08917, 136.0: -0.0838, 137.0: -0.07861, 138.0: -0.07358, 139.0: -0.06875, 140.0: -0.0641, 141.0: -0.05964, 142.0: -0.05538, 143.0: -0.05132, 144.0: -0.04746, 145.0: -0.04379, 146.0: -0.04033, 147.0: -0.03707, 148.0: -0.03402, 149.0: -0.03116, 150.0: -0.02849, 151.0: -0.02603, 152.0: -0.02374, 153.0: -0.02165, 154.0: -0.01973, 155.0: -0.01799, 156.0: -0.01642, 157.0: -0.015, 158.0: -0.01373, 159.0: -0.01261, 160.0: -0.01162, 161.0: -0.01007, 162.0: -0.00868, 163.0: -0.00744, 164.0: -0.00633, 165.0: -0.00536, 166.0: -0.0045, 167.0: -0.00376, 168.0: -0.00311, 169.0: -0.00256, 170.0: -0.00208, 171.0: -0.00168, 172.0: -0.00135, 173.0: -0.00107, 174.0: -0.00084, 175.0: -0.00064, 176.0: -0.00048, 177.0: -0.00034, 178.0: -0.00022, 179.0: -0.00011, 180.0: 0.0}}

tail_aero_data = {
    # NACA 0012 tail aerodynamic data
    "CL": {
        -10: -0.6, 0: 0.0, 10: 0.6, 15: 0.8, 20: 0.7,
    },
    "CD": {
        -10: 0.025, 0: 0.007, 10: 0.025, 15: 0.04, 20: 0.05,
    },
    "CM": {
        -10: -0.02, 0: 0.0, 10: -0.01, 15: -0.03, 20: -0.05,
    }
}

# Function to perform linear interpolation
def linear_interpolate(x, x0, y0, x1, y1):
    return y0 + (y1 - y0) * ((x - x0) / (x1 - x0))

# Updated function to get aerodynamic coefficients with interpolation
def get_aero_coefficients(aero_data, alpha):
    """
    Retrieve the aerodynamic coefficients for a given angle of attack (alpha) from the lookup table.
    If the specific alpha is not in the table, performs linear interpolation between the two closest points.
    """
    # Directly return the value if the exact match is found
    if alpha in aero_data["CL"]:
        cl = aero_data["CL"][alpha]
        cd = aero_data["CD"][alpha]
        cm = aero_data["CM"][alpha]
    else:
        # Find the closest angles larger and smaller than alpha, for interpolation
        all_angles = sorted(aero_data["CL"].keys())
        larger_angles = [angle for angle in all_angles if angle > alpha]
        smaller_angles = [angle for angle in all_angles if angle < alpha]

        if larger_angles and smaller_angles:
            lower_alpha = max(smaller_angles)
            upper_alpha = min(larger_angles)

            # Perform linear interpolation for each coefficient
            cl = linear_interpolate(alpha, lower_alpha, aero_data["CL"][lower_alpha], upper_alpha, aero_data["CL"][upper_alpha])
            cd = linear_interpolate(alpha, lower_alpha, aero_data["CD"][lower_alpha], upper_alpha, aero_data["CD"][upper_alpha])
            cm = linear_interpolate(alpha, lower_alpha, aero_data["CM"][lower_alpha], upper_alpha, aero_data["CM"][upper_alpha])
        else:
            # If alpha is outside the range of known angles, return None or raise an error
            return None, None, None # Or handle this scenario as needed

    return cl, cd, cm
# Example usage
alpha_wing = 180.1  # Example angle of attack for the wing
alpha_tail = -5.1  # Example angle of attack for the tail, assuming you'd interpolate or adjust this example

# Retrieve coefficients for the wing and tail at specified angles of attack
wing_cl, wing_cd, wing_cm = get_aero_coefficients(wing_aero_data, alpha_wing)
tail_cl, tail_cd, tail_cm = get_aero_coefficients(tail_aero_data, alpha_tail)

print(f"Wing coefficients at {alpha_wing} degrees: CL={wing_cl}, CD={wing_cd}, CM={wing_cm}")
print(f"Tail coefficients at {alpha_tail} degrees: CL={tail_cl}, CD={tail_cd}, CM={tail_cm}")





# Assuming wing_aero_data is defined as before and contains CL data for NACA 4412

# Generate interpolated CL values over a range of angles
def generate_interpolated_values(aero_data, angle_range):
    interpolated_values = []
    for alpha in angle_range:
        cl, _, _ = get_aero_coefficients(aero_data, alpha)  # We're focusing on CL here
        interpolated_values.append(cl)
    return interpolated_values

# Define the range of angles of attack to consider
angle_range = np.linspace(-180, 180, 1000)  # From -10 to 20 degrees, 300 points
# 03 print(angle_range)

# Generate interpolated CL values
interpolated_cl_values = generate_interpolated_values(wing_aero_data, angle_range)





# # Enable LaTeX rendering globally
# plt.rc('text', usetex=True)
# plt.rc('font', family='serif')

# Define custom colors by their HTML hex codes
mycustomcolor_grape_violet = '#EE82EE'
google_blue = '#0044CC'
ferrari_red = '#FF2800'

# Given values
CLa = 4.9635
CLo = 0.36486 * (0.8254 / 0.36486)

# Generate the theoretical CL values based on the linear relationship
# Assuming alpha ranges from -15 to 16 degrees for demonstration
alpha_range = range(-15, 16)
theoretical_CL = [CLo + CLa * alpha * (3.141592/180) for alpha in alpha_range]  # Convert alpha to radians for calculation
decrease_magnitude = 0.5
theoretical_CL_decreased = [CLo + CLa * alpha * (3.141592/180) - decrease_magnitude for alpha in alpha_range]  # Convert alpha to radians for calculation

# Plotting
plt.figure(figsize=(10, 6))

# Plot actual data points
actual_angles = sorted(wing_aero_data['CL'].keys())
actual_cl = [wing_aero_data['CL'][angle] for angle in actual_angles]
plt.scatter(actual_angles, actual_cl, color=ferrari_red, label='X-Plane NACA 4412 $C_L$ curve', s=1, zorder=5)

# Plot interpolated CL curve
plt.plot(angle_range, interpolated_cl_values, label='Interpolated $C_L$ Curve', linestyle=':', color=google_blue)

# Theoretical CL curve
plt.plot(alpha_range, theoretical_CL, label=f'Smita J400 $C_L$ Curve', linestyle='-.', color='purple')

plt.plot(alpha_range, theoretical_CL_decreased, label=f'Smita J400 $C_L$ Curve - {decrease_magnitude}', linestyle='-.', color='green')

plt.title('Coefficient of Lift ($C_L$) vs. Angle of Attack')
plt.xlabel(r'$\alpha$ [$^{\circ}$]')
plt.ylabel('$C_L$ [--]')
plt.legend()
plt.grid(True)
plt.show()
